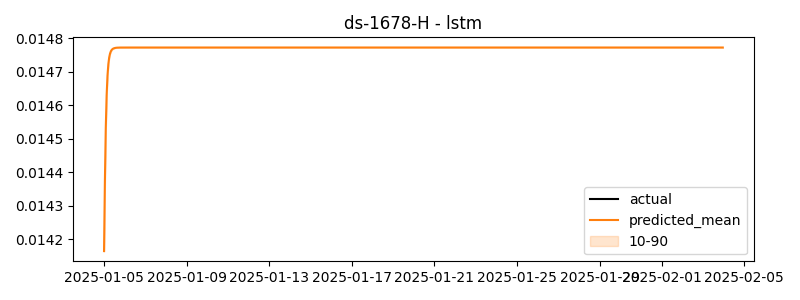

The file beside this chart, header and first rows:
timestamp, actual, predicted
2025-01-05 00:00:00, 0.02256, 0.01416
2025-01-05 01:00:00, 0.05759, 0.01437
2025-01-05 02:00:00, 0.04649, 0.01453
2025-01-05 03:00:00, 0.07987, 0.01463
2025-01-05 04:00:00, 0.1477, 0.01469
2025-01-05 05:00:00, 0.04286, 0.01472
2025-01-05 06:00:00, 0.02306, 0.01474
2025-01-05 07:00:00, 0.04572, 0.01475
2025-01-05 08:00:00, -0.02689, 0.01476
2025-01-05 09:00:00, -0.0276, 0.01477
2025-01-05 10:00:00, 0.07374, 0.01477
2025-01-05 11:00:00, -0.002684, 0.01477
2025-01-05 12:00:00, -0.02473, 0.01477
2025-01-05 13:00:00, -0.005389, 0.01477
2025-01-05 14:00:00, -0.04194, 0.01477
2025-01-05 15:00:00, 0.03086, 0.01477
2025-01-05 16:00:00, 0.07325, 0.01477
2025-01-05 17:00:00, 0.04623, 0.01477
2025-01-05 18:00:00, 0.01118, 0.01477
2025-01-05 19:00:00, -0.0136, 0.01477
2025-01-05 20:00:00, -0.08282, 0.01477
2025-01-05 21:00:00, 0.02125, 0.01477
2025-01-05 22:00:00, 0.03277, 0.01477
2025-01-05 23:00:00, 0.0419, 0.01477
2025-01-06 00:00:00, 0.1083, 0.01477
2025-01-06 01:00:00, 0.05612, 0.01477
2025-01-06 02:00:00, 0.01685, 0.01477
2025-01-06 03:00:00, 0.03953, 0.01477
2025-01-06 04:00:00, 0.05815, 0.01477
2025-01-06 05:00:00, 0.02609, 0.01477
2025-01-06 06:00:00, -0.05271, 0.01477
2025-01-06 07:00:00, -0.02694, 0.01477
2025-01-06 08:00:00, -0.0411, 0.01477
2025-01-06 09:00:00, 0.1405, 0.01477
2025-01-06 10:00:00, -0.06159, 0.01477
2025-01-06 11:00:00, -0.0154, 0.01477
2025-01-06 12:00:00, -0.02231, 0.01477
2025-01-06 13:00:00, -0.009833, 0.01477
2025-01-06 14:00:00, -0.06112, 0.01477
2025-01-06 15:00:00, -0.04194, 0.01477
2025-01-06 16:00:00, -0.01771, 0.01477
2025-01-06 17:00:00, 0.05361, 0.01477
2025-01-06 18:00:00, 0.04743, 0.01477
2025-01-06 19:00:00, 0.08096, 0.01477
2025-01-06 20:00:00, -0.01682, 0.01477
2025-01-06 21:00:00, 0.1552, 0.01477
2025-01-06 22:00:00, -0.04214, 0.01477
2025-01-06 23:00:00, 0.03706, 0.01477
2025-01-07 00:00:00, 0.002011, 0.01477
2025-01-07 01:00:00, -0.06184, 0.01477
2025-01-07 02:00:00, -0.005758, 0.01477
2025-01-07 03:00:00, 0.01453, 0.01477
2025-01-07 04:00:00, -0.01185, 0.01477
2025-01-07 05:00:00, 0.02455, 0.01477
2025-01-07 06:00:00, 0.004863, 0.01477
2025-01-07 07:00:00, 0.04249, 0.01477
2025-01-07 08:00:00, 0.03199, 0.01477
2025-01-07 09:00:00, -0.04003, 0.01477
2025-01-07 10:00:00, 0.07853, 0.01477
2025-01-07 11:00:00, -0.0624, 0.01477
... 660 more rows
